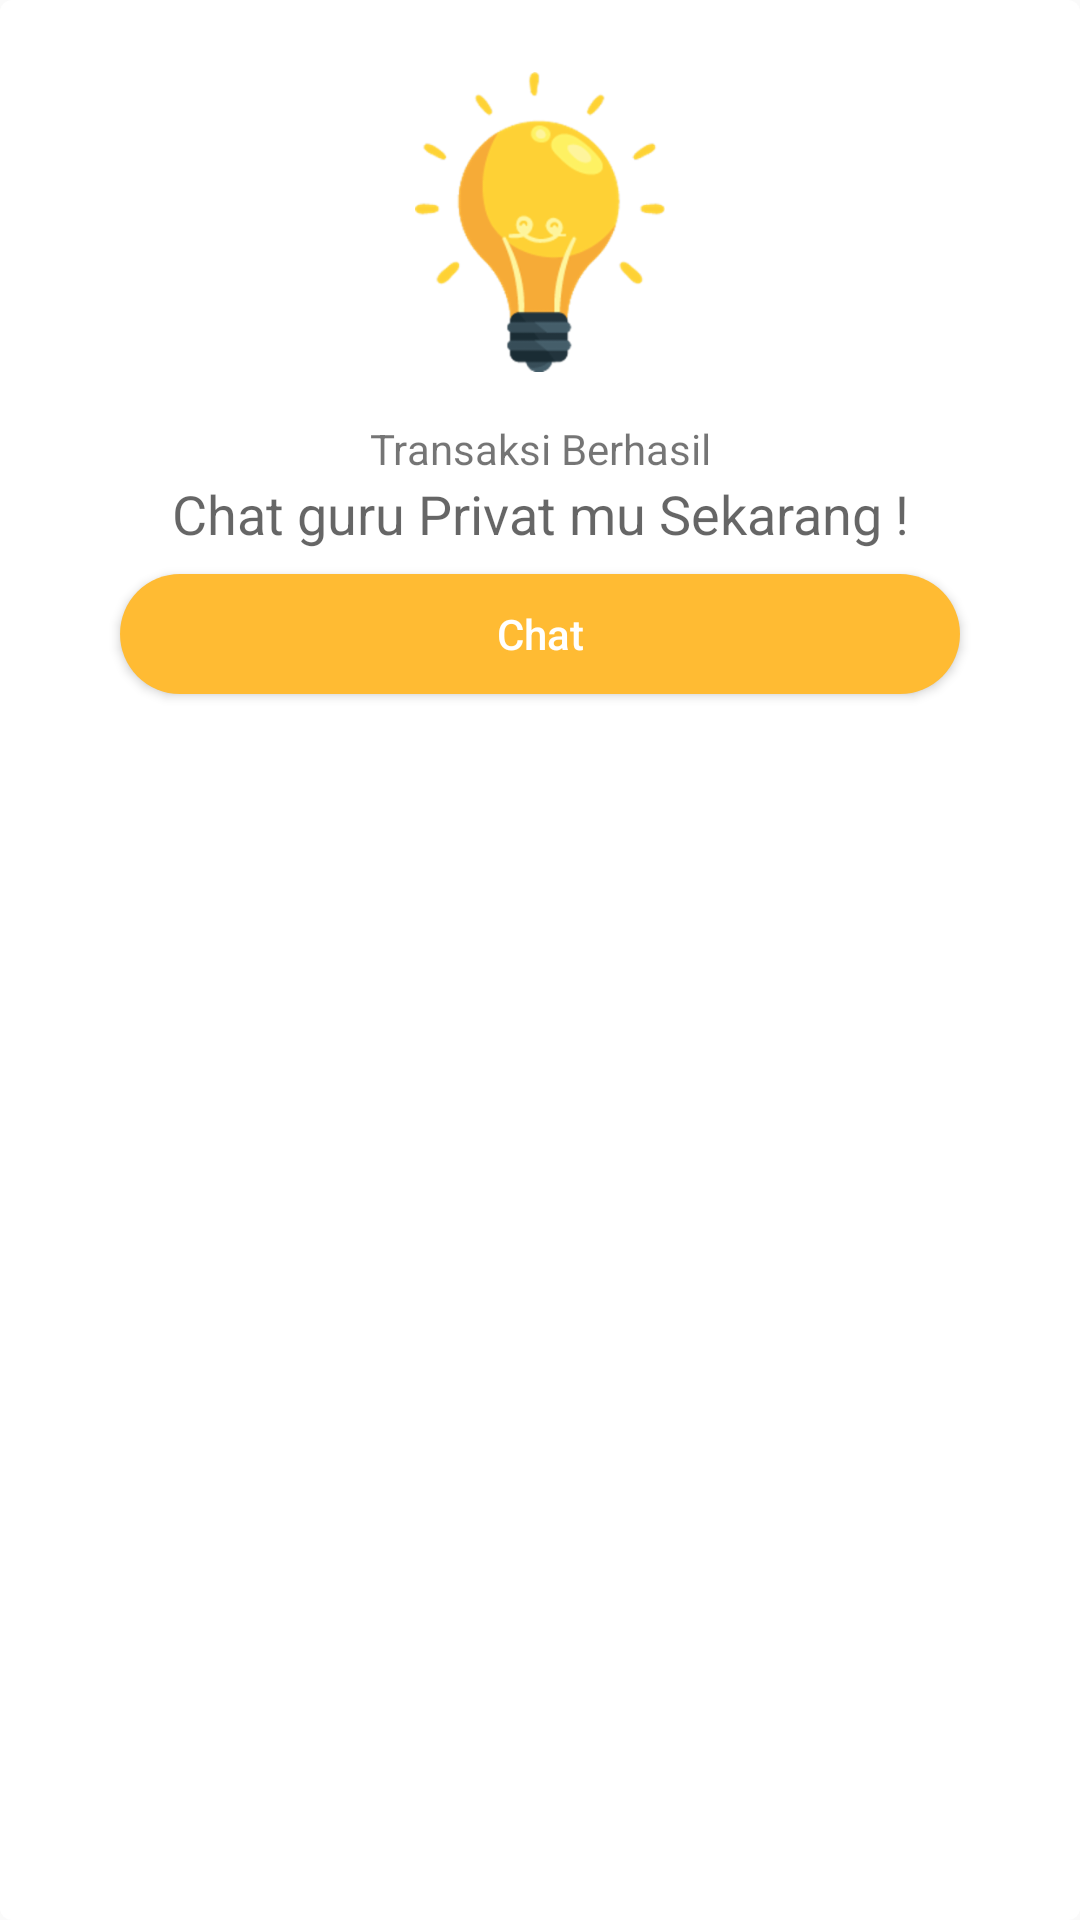

Android layout source for this screen:
<!-- AndroidManifest.xml: application theme AppTheme -->
<!-- res/layout/transaction_success.xml -->
<?xml version="1.0" encoding="utf-8"?>
<RelativeLayout
    android:layout_margin="8dp"
    android:background="@drawable/layout_bg"
    android:padding="24dp"
    android:orientation="vertical"
    xmlns:android="http://schemas.android.com/apk/res/android" android:layout_width="match_parent"
    android:layout_height="260dp">

    <ImageView
        android:id="@+id/icon"
        android:src="@drawable/lamp"
        android:layout_width="match_parent"
        android:layout_height="100dp" />

    <TextView
        android:layout_marginTop="16dp"
        android:layout_below="@+id/icon"
        android:id="@+id/transaction_title"
        android:textAlignment="center"
        android:text="Transaksi Berhasil"
        android:layout_width="match_parent"
        android:layout_height="wrap_content" />

    <TextView
        android:textAppearance="@style/Base.TextAppearance.AppCompat.Medium"
        android:id="@+id/instruction"
        android:layout_below="@+id/transaction_title"
        android:textAlignment="center"
        android:text="Chat guru Privat mu Sekarang !"
        android:layout_width="match_parent"
        android:layout_height="wrap_content" />

    <Button
        android:id="@+id/chat"
        android:layout_marginTop="8dp"
        android:layout_centerHorizontal="true"
        android:layout_below="@+id/instruction"
        android:background="@drawable/layout_bg_orange"
        android:text="Chat"
        android:layout_marginLeft="16dp"
        android:layout_marginRight="16dp"
        android:textColor="@android:color/white"
        android:textAllCaps="false"
        android:layout_width="match_parent"
        android:layout_height="40dp" />

</RelativeLayout>
<!-- resources referenced by this layout -->
<resources>
  <!-- drawable lamp: png bitmap (drawable-hdpi, 11946 bytes) -->
  <!-- drawable layout_bg (drawable) -->
  <?xml version="1.0" encoding="utf-8"?>
  <shape xmlns:android="http://schemas.android.com/apk/res/android">
      <solid android:color="@android:color/white" />
      
      <corners android:radius="4dp"/>
      <padding android:left="0dp" android:top="0dp" android:right="0dp" android:bottom="0dp"/>
  </shape>
  <!-- drawable layout_bg_orange (drawable) -->
  <?xml version="1.0" encoding="utf-8"?>
  <shape xmlns:android="http://schemas.android.com/apk/res/android">
      <solid android:color="@android:color/holo_orange_light" />
      
      <corners android:radius="180dp"/>
      <padding android:left="0dp" android:top="0dp" android:right="0dp" android:bottom="0dp"/>
  </shape>
  <style name="AppTheme" parent="Theme.AppCompat.Light.NoActionBar">
          
          <item name="colorPrimary">@color/colorPrimary</item>
          <item name="colorPrimaryDark">@color/colorPrimaryDark</item>
          <item name="colorAccent">@color/colorAccent</item>
  
          
          <item name="colorControlNormal">@android:color/white</item>
          <item name="colorControlActivated">@android:color/white</item>
          <item name="colorControlHighlight">@android:color/white</item>
      </style>
  <color name="colorPrimary">#00b9b3</color>
  <color name="colorPrimaryDark">#00b9b3</color>
  <color name="colorAccent">@android:color/white</color>
</resources>
